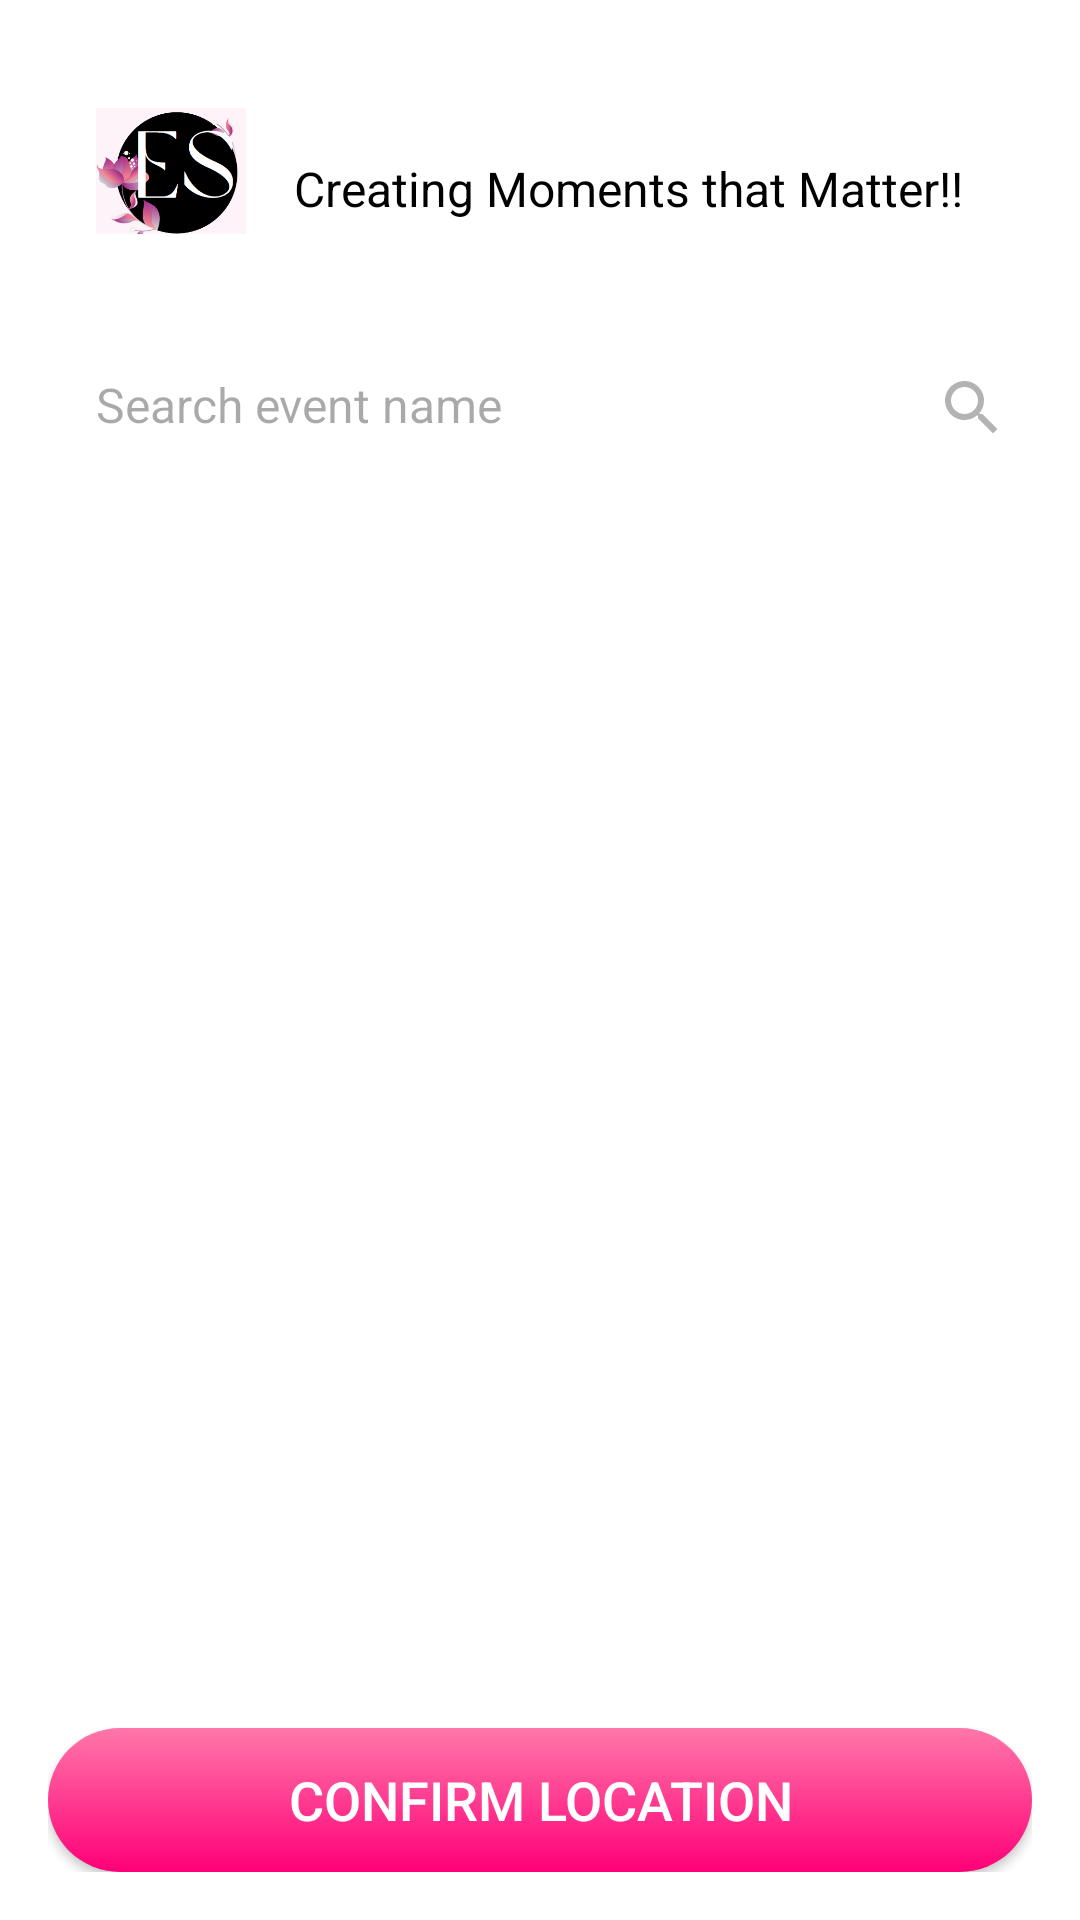

This screen was rendered from an Android layout file. Write that file and the resources it references.
<!-- AndroidManifest.xml: application theme Theme.Event_Spot -->
<!-- res/layout/activity_location.xml -->
<?xml version="1.0" encoding="utf-8"?>
<FrameLayout xmlns:android="http://schemas.android.com/apk/res/android"
    xmlns:app="http://schemas.android.com/apk/res-auto"
    xmlns:tools="http://schemas.android.com/tools"
    android:id="@+id/main"
    android:layout_width="match_parent"
    android:layout_height="match_parent"
    tools:context=".LocationActivity"
    android:background="@color/lightPink">


    <LinearLayout
        android:layout_width="match_parent"
        android:layout_height="match_parent"
        android:orientation="vertical"
        android:padding="16dp"
        android:background="@color/white">
        <LinearLayout
            android:layout_width="match_parent"
            android:layout_height="wrap_content"
            android:orientation="horizontal"
            android:padding="16dp">


            <ImageView
                android:id="@+id/profile_image"
                android:layout_width="50dp"
                android:layout_height="50dp"
                android:src="@drawable/logo1"
                android:layout_gravity="center_vertical"
                android:contentDescription="Profile Image" />


            <LinearLayout
                android:layout_width="0dp"
                android:layout_height="wrap_content"
                android:layout_weight="1"
                android:orientation="vertical"
                android:paddingStart="16dp">

                <TextView
                    android:id="@+id/app_tagline"
                    android:layout_width="wrap_content"
                    android:layout_height="wrap_content"
                    android:text="Creating Moments that Matter!!"
                    android:textSize="16sp"
                    android:textColor="@color/black"
                    android:layout_marginTop="20dp"/>

            </LinearLayout>

        </LinearLayout>

        <androidx.cardview.widget.CardView
            android:layout_width="match_parent"
            android:layout_height="wrap_content"
            android:layout_margin="5dp"
            app:cardElevation="4dp"
            app:cardCornerRadius="8dp"/>

        <LinearLayout
            android:layout_width="match_parent"
            android:layout_height="wrap_content"
            android:orientation="horizontal"
            android:padding="8dp">

            <EditText
                android:id="@+id/searchBar"
                android:layout_width="match_parent"
                android:layout_height="wrap_content"
                android:layout_weight="1"
                android:hint="Search event name"
                android:padding="8dp"
                android:background="@null"
                android:inputType="text"
                android:textSize="16sp"
                />

            <ImageView
                android:id="@+id/search_icon"
                android:layout_width="wrap_content"
                android:layout_height="wrap_content"
                android:src="@drawable/search_icon"
                android:layout_marginTop="8dp"/>
        </LinearLayout>


        <androidx.recyclerview.widget.RecyclerView
            android:id="@+id/cityRecyclerView"
            android:layout_width="match_parent"
            android:layout_height="0dp"
            android:layout_weight="1"
            android:clipToPadding="false"
            android:scrollbars="vertical"
            android:layout_marginTop="20dp"/>

        <androidx.appcompat.widget.AppCompatButton
            android:id="@+id/confirmLocation"
            android:layout_width="match_parent"
            android:layout_height="wrap_content"
            android:text="Confirm Location"
            android:textSize="18sp"
            android:background="@drawable/gradient_button1"
            android:textColor="@color/white"
            android:layout_marginTop="20dp"/>
    </LinearLayout>

</FrameLayout>
<!-- resources referenced by this layout -->
<resources>
  <color name="black">#FF000000</color>
  <color name="lightPink">#FEF5FA</color>
  <color name="white">#FFFFFFFF</color>
  <!-- drawable gradient_button1 (drawable) -->
  <?xml version="1.0" encoding="utf-8"?>
  <shape xmlns:android="http://schemas.android.com/apk/res/android">
  
      
      <gradient
          android:angle="90"
          android:startColor="#FF0077"
          android:endColor="#FF77AA"
          android:type="linear" />
  
      
      <corners
          android:radius="50dp" />
  
  </shape>
  <!-- drawable logo1: png bitmap (drawable, 38502 bytes) -->
  <!-- drawable search_icon (drawable) -->
  <vector xmlns:android="http://schemas.android.com/apk/res/android" android:height="24dp" android:tint="#B5B2B2" android:viewportHeight="24" android:viewportWidth="24" android:width="24dp">
        
      <path android:fillColor="@android:color/white" android:pathData="M15.5,14h-0.79l-0.28,-0.27C15.41,12.59 16,11.11 16,9.5 16,5.91 13.09,3 9.5,3S3,5.91 3,9.5 5.91,16 9.5,16c1.61,0 3.09,-0.59 4.23,-1.57l0.27,0.28v0.79l5,4.99L20.49,19l-4.99,-5zM9.5,14C7.01,14 5,11.99 5,9.5S7.01,5 9.5,5 14,7.01 14,9.5 11.99,14 9.5,14z"/>
      
  </vector>
  <style name="Theme.Event_Spot" parent="Base.Theme.Event_Spot" />
  <style name="Base.Theme.Event_Spot" parent="Theme.Material3.DayNight.NoActionBar">
          
          
      </style>
</resources>
